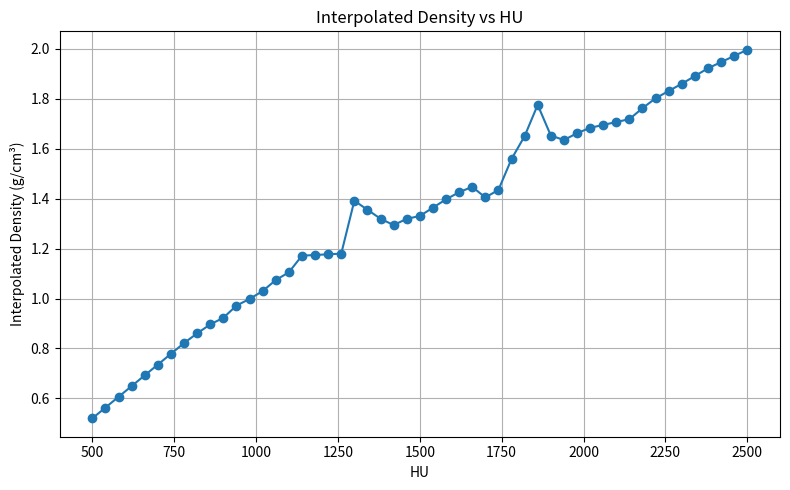

This figure's Python source:
import numpy as np
import matplotlib.pyplot as plt


# Assuming you have this mapping
element_names = ['H', 'C', 'N', 'O', 'Ca', 'P', 'Na', 'Mg', 'S', 'Cl', 'K', 'Fe', 'I', 'F', 'Sb', 'Sn']

# Tissues name
tissues = [
    "AdiposeTissue", "Blood", "Brain", "Breast", "CellNucleus", "EyeLens",
    "GITract", "Heart", "Kidney", "Liver", "Lung(deflated)",
    "Lymph", "Muscle", "Ovary", "Pancreas", "Cartilage", "RedMarrow",
    "Spongiosa", "YellowMarrow", "Skin", "Spleen", "Testis", "Thyroid",
    "SkeletonCortical", "SkeletonCranium", "SkeletonFemur", "SkeletonHumerus",
    "SkeletonMandible", "SkeletonRibs(2nd,6th)", "SkeletonRibs(10th)", "SkeletonSacrum",
    "SkeletonSpongiosa", "SkeletonVertebralColumn(C4)", "SkeletonVertebralColumn(D6,L3)",
    "A150", "Acrylic", "Alderson-lung", "Alderson-muscleA", "Alderson-muscleB", "AP6",
    #"AP/L2", "AP/SF1", "B100", 
    "B110", "BR12", "Ethoxyethanol",
    "EVA-28", "FrigerioGel", 
    # "FrigerioLiquid", 
    "GlycerolTrioleate", "GoodmanLiquid", 
    # "GriffithBreast", "GriffithLung", "GriffithMuscle", 
    "M3", "Magnesium", "Mylar/Melinex",
    "Nylon-6", "ParaffinWax", "PlasterOfParis", "Polyethylene", "Polystyrene", "PTFE",
    "PVC", "RF-1", "RicePowder", "RM-1", 
    # "RM/G1", "RM/L3", 
    # "RM/SR4", 
    "RossiGel", "RossiLiquid", "RW-1", "SB5", "WittLiquid", "WT1", "Water"
]

elements = np.array([
    [11.4, 59.8, 0.7, 27.8, 0.0, 0.0, 0.1, 0.0, 0.1, 0.1, 0.0, 0.0, 0.0, 0.0, 0.0, 0.0],
    [10.2, 11.0, 3.3, 74.5, 0.0, 0.1, 0.1, 0.0, 0.2, 0.3, 0.2, 0.1, 0.0, 0.0, 0.0, 0.0],
    [10.7, 14.5, 2.2, 71.2, 0.0, 0.4, 0.2, 0.0, 0.2, 0.3, 0.3, 0.0, 0.0, 0.0, 0.0, 0.0],
    [10.6, 33.2, 3.0, 52.7, 0.0, 0.1, 0.1, 0.0, 0.2, 0.1, 0.0, 0.0, 0.0, 0.0, 0.0, 0.0],
    [10.6, 9.0, 3.2, 74.2, 0.0, 2.6, 0.0, 0.0, 0.4, 0.0, 0.0, 0.0, 0.0, 0.0, 0.0, 0.0],
    [9.6, 19.5, 5.7, 64.6, 0.0, 0.1, 0.1, 0.0, 0.3, 0.1, 0.0, 0.0, 0.0, 0.0, 0.0, 0.0],
    [10.6, 11.5, 2.2, 75.1, 0.0, 0.1, 0.1, 0.0, 0.1, 0.2, 0.1, 0.0, 0.0, 0.0, 0.0, 0.0],
    [10.3, 12.1, 3.2, 73.4, 0.0, 0.1, 0.1, 0.0, 0.2, 0.3, 0.2, 0.1, 0.0, 0.0, 0.0, 0.0],
    [10.3, 13.2, 3.0, 72.4, 0.1, 0.2, 0.2, 0.0, 0.2, 0.2, 0.2, 0.0, 0.0, 0.0, 0.0, 0.0], 
    [10.2, 13.9, 3.0, 71.6, 0.0, 0.3, 0.2, 0.0, 0.3, 0.2, 0.3, 0.0, 0.0, 0.0, 0.0, 0.0],
    [10.3, 10.5, 3.1, 74.9, 0.0, 0.2, 0.2, 0.0, 0.3, 0.3, 0.2, 0.0, 0.0, 0.0, 0.0, 0.0],
    [10.8, 4.1, 1.1, 83.2, 0.0, 0.0, 0.3, 0.0, 0.1, 0.4, 0.0, 0.0, 0.0, 0.0, 0.0, 0.0],
    [10.2, 14.3, 3.4, 71.0, 0.0, 0.2, 0.1, 0.0, 0.3, 0.1, 0.4, 0.0, 0.0, 0.0, 0.0, 0.0],
    [10.5, 9.3, 2.4, 76.8, 0.0, 0.2, 0.2, 0.0, 0.2, 0.2, 0.2, 0.0, 0.0, 0.0, 0.0, 0.0],
    [10.6, 16.9, 2.2, 69.4, 0.0, 0.2, 0.2, 0.0, 0.1, 0.2, 0.2, 0.0, 0.0, 0.0, 0.0, 0.0],
    [9.6, 9.9, 2.2, 74.4, 0.0, 2.2, 0.5, 0.0, 0.9, 0.3, 0.0, 0.0, 0.0, 0.0, 0.0, 0.0],
    [10.5, 41.4, 3.4, 43.9, 0.0, 0.1, 0.0, 0.0, 0.2, 0.2, 0.2, 0.1, 0.0, 0.0, 0.0, 0.0],
    [8.5, 40.4, 2.8, 36.7, 7.4, 3.4, 0.1, 0.1, 0.2, 0.2, 0.1, 0.1, 0.0, 0.0, 0.0, 0.0],
    [11.5, 64.4, 0.7, 23.1, 0.0, 0.0, 0.1, 0, 0.1, 0.1, 0.0, 0.0, 0.0, 0.0, 0.0, 0.0],
    [10.0, 20.4, 4.2, 64.5, 0.0, 0.1, 0.2, 0.0, 0.2, 0.3, 0.1, 0.0, 0.0, 0.0, 0.0, 0.0],
    [10.3, 11.3, 3.2, 74.1, 0.0, 0.3, 0.1, 0.0, 0.2, 0.2, 0.3, 0.0, 0.0, 0.0, 0.0, 0.0],
    [10.6, 9.9, 2.0, 76.6, 0.0, 0.1, 0.2, 0.0, 0.2, 0.2, 0.2, 0.0, 0.0, 0.0, 0.0, 0.0], 
    [10.4, 11.9, 2.4, 74.5, 0.0, 0.1, 0.2, 0.0, 0.1, 0.2, 0.1, 0.0, 0.1, 0.0, 0.0, 0.0],
    [3.4, 15.5, 4.2, 43.5, 22.5, 10.3, 0.1, 0.2, 0.3, 0.0, 0.0, 0.0, 0.0, 0.0, 0.0, 0.0],    
    [5.0, 21.2, 4.0, 43.5, 17.6, 8.1, 0.1, 0.2, 0.3, 0.0, 0.0, 0.0, 0.0, 0.0, 0.0, 0.0],   
    [7.0, 34.5, 2.8, 36.8, 12.9, 5.5, 0.1, 0.1, 0.2, 0.1, 0.0, 0.0, 0.0, 0.0, 0.0, 0.0],
    [6.0, 31.4, 3.1, 36.9, 15.2, 7.0, 0.1, 0.1, 0.2, 0.0, 0.0, 0.0, 0.0, 0.0, 0.0, 0.0],    
    [4.6, 19.9, 4.1, 43.5, 18.7, 8.6, 0.1, 0.2, 0.3, 0.0, 0.0, 0.0, 0.0, 0.0, 0.0, 0.0],
    [6.4, 26.3, 3.9, 43.6, 13.1, 6.0, 0.1, 0.1, 0.3, 0.1, 0.1, 0.0, 0.0, 0.0, 0.0, 0.0],
    [5.6, 23.5, 4.0, 43.4, 15.6, 7.2, 0.1, 0.1, 0.3, 0.1, 0.1, 0.0, 0.0, 0.0, 0.0, 0.0], 
    [7.4, 30.2, 3.7, 43.8, 9.8, 4.5, 0.0, 0.1, 0.2, 0.1, 0.1, 0.1, 0.0, 0.0, 0.0, 0.0], 
    [8.5, 40.4, 2.8, 36.7, 7.4, 3.4, 0.1, 0.1, 0.2, 0.2, 0.1, 0.1, 0.0, 0.0, 0.0, 0.0],
    [6.3, 26.1, 3.9, 43.5, 13.3, 6.1, 0.1, 0.1, 0.3, 0.1, 0.1, 0.1, 0.0, 0.0, 0.0, 0.0],
    [7.0, 28.7, 3.8, 43.7, 11.1, 5.1, 0.0, 0.1, 0.2, 0.1, 0.1, 0.1, 0.0, 0.0, 0.0, 0.0], 
    [10.1, 77.7, 3.5, 5.2, 1.8, 0.0, 0.0, 0.0, 0.0, 0.0, 0.0, 0.0, 0.0, 1.7, 0.0, 0.0],
    [8.0, 60.0, 0.0, 32.0, 0.0, 0.0, 0.0, 0.0, 0.0, 0.0, 0.0, 0.0, 0.0, 0.0, 0.0, 0.0],
    [5.7, 74.0, 2.0, 18.1, 0.0, 0.0, 0.0, 0.0, 0.0, 0.0, 0.0, 0.0, 0.0, 0.0, 0.2, 0.0],
    [8.9, 66.8, 3.1, 21.1, 0.0, 0.0, 0.0, 0.0, 0.0, 0.0, 0.0, 0.0, 0.0, 0.0, 0.1, 0.0],
    [8.8, 64.4, 4.1, 20.4, 0.0, 0.0, 0.0, 0.0, 0.0, 2.2, 0.0, 0.0, 0.0, 0.0, 0.1, 0.0],
    [8.4, 69.1, 2.4, 16.9, 0.0, 0.0, 0.0, 0.0, 0.0, 0.1, 0.0, 0.0, 0.0, 3.1, 0.0, 0.0],
    #[12.1, 29.3, 0.8, 57.4, 0.002, 0.2, 0.1, 0.002, 0.0, 0.1, 0.03, 0.0, 0.0, 0.0, 0.0, 0.0],
    #[12.0, 75.5, 0.8, 11.1, 0.02, 0.01, 0.1, 0.0, 0.1, 0.4, 0.03, 0.0, 0.0, 0.0, 0.0, 0.0],
    # [6.6, 53.7, 2.2, 3.2, 17.7, 0.0, 0.0, 0.0, 0.0, 0.0, 0.0, 0.0, 0.0, 16.7, 0.0, 0.0],
    [3.7, 37.1, 3.2, 4.8, 26.3, 0.0, 0.0, 0.0, 0.0, 0.0, 0.0, 0.0, 0.0, 24.9, 0.0, 0.0],
    [8.7, 69.9, 2.4, 17.9, 1.0, 0.0, 0.0, 0.0, 0.0, 0.1, 0.0, 0.0, 0.0, 0.0, 0.0, 0.0],
    [11.2, 53.3, 0.0, 35.5, 0.0, 0.0, 0.0, 0.0, 0.0, 0.0, 0.0, 0.0, 0.0, 0.0, 0.0, 0.0],
    [12.3, 77.3, 0.0, 10.4, 0.0, 0.0, 0.0, 0.0, 0.0, 0.0, 0.0, 0.0, 0.0, 0.0, 0.0, 0.0,],
    [10.0, 12.0, 4.0, 73.3, 0.0, 0.0, 0.4, 0.0, 0.2, 0.1, 0.0, 0.0, 0.0, 0.0, 0.0, 0.0],
    # [10.2, 12.3, 3.5, 72.9, 0.01, 0.2, 0.1, 0.02, 0.3, 0.1, 0.4, 0.0, 0.0, 0.0, 0.0, 0.0],
    [11.8, 77.3, 0.0, 10.9, 0.0, 0.0, 0.0, 0.0, 0.0, 0.0, 0.0, 0.0, 0.0, 0.0, 0.0, 0.0],
    [10.2, 12.0, 3.6, 74.2, 0.0, 0.0, 0.0, 0.0, 0.0, 0.0, 0.0, 0.0, 0.0, 0.0, 0.0, 0.0],
    # [9.4, 61.9, 3.6, 24.5, 0.6, 0.0, 0.0, 0.01, 0.0, 0.0, 0.0, 0.0, 0.0, 0.0, 0.0, 0.01],
    # [8.0, 60.8, 4.2, 24.8, 2.1, 0.0, 0.0, 0.1, 0.0, 0.0, 0.0, 0.0, 0.0, 0.0, 0.0, 0.02],
    # [9.0, 60.2, 2.8, 26.6, 1.4, 0.0, 0.0, 0.0, 0.0, 0.0, 0.0, 0.0, 0.0, 0.0, 0.0, 0.01],
    [11.4, 65.6, 0.0, 9.2, 0.3, 0.0, 0.0, 13.5, 0.0, 0.0, 0.0, 0.0, 0.0, 0.0, 0.0, 0.0],
    [0.0, 0.0, 0.0, 0.0, 0.0, 0.0, 0.0, 100.0, 0.0, 0.0, 0.0, 0.0, 0.0, 0.0, 0.0, 0.0],
    [4.2, 62.5, 0.0, 33.3, 0.0, 0.0, 0.0, 0.0, 0.0, 0.0, 0.0, 0.0, 0.0, 0.0, 0.0, 0.0],
    [9.8, 63.7, 12.4, 14.1, 0.0, 0.0, 0.0, 0.0, 0.0, 0.0, 0.0, 0.0, 0.0, 0.0, 0.0, 0.0],
    [15.0, 85.0, 0.0, 0.0, 0.0, 0.0, 0.0, 0.0, 0.0, 0.0, 0.0, 0.0, 0.0, 0.0, 0.0, 0.0],
    [2.3, 0.0, 0.0, 55.8, 23.3, 0.0, 0.0, 0.0, 18.6, 0.0, 0.0, 0.0, 0.0, 0.0, 0.0, 0.0],
    [14.4, 85.6, 0.0, 0.0, 0.0, 0.0, 0.0, 0.0, 0.0, 0.0, 0.0, 0.0, 0.0, 0.0, 0.0, 0.0],
    [7.7, 92.3, 0.0, 0.0, 0.0, 0.0, 0.0, 0.0, 0.0, 0.0, 0.0, 0.0, 0.0, 0.0, 0.0, 0.0],
    [0.0, 24.0, 0.0, 0.0, 0.0, 0.0, 0.0, 0.0, 0.0, 0.0, 0.0, 0.0, 0.0, 76.0, 0.0, 0.0],
    [4.8, 38.5, 0.0, 0.0, 0.0, 0.0, 0.0, 0.0, 0.0, 56.7, 0.0, 0.0, 0.0, 0.0, 0.0, 0.0],
    [14.1, 84.1, 0.0, 0.9, 0.6, 0.0, 0.0, 0.3, 0.0, 0.0, 0.0, 0.0, 0.0, 0.0, 0.0, 0.0],
    [6.2, 44.4, 0.0, 49.4, 0.0, 0.0, 0.0, 0.0, 0.0, 0.0, 0.0, 0.0, 0.0, 0.0, 0.0, 0.0],
    [12.2, 73.4, 0.0, 6.4, 2.0, 0.0, 0.0, 6.0, 0.0, 0.0, 0.0, 0.0, 0.0, 0.0, 0.0, 0.0],
    # [10.2, 9.4, 2.4, 77.4, 0.0, 0.03, 0.1, 0.0, 0.1, 0.2, 0.2, 0.0, 0.0, 0.0, 0.0, 0.0],
    # [10.2, 12.8, 2.2, 74.1, 0.0, 0.03, 0.1, 0.0, 0.2, 0.2, 0.2, 0.0, 0.0, 0.0, 0.0, 0.0],
    # [10.1, 73.6, 2.2, 13.7, 0.0, 0.03, 0.01, 0.003, 0.1, 0.1, 0.2, 0.0, 0.0, 0.0, 0.0, 0.0],
    [9.8, 15.7, 3.6, 70.9, 0.0, 0.0, 0.0, 0.0, 0.0, 0.0, 0.0, 0.0, 0.0, 0.0, 0.0, 0.0],
    [9.8, 15.6, 3.6, 71.0, 0.0, 0.0, 0.0, 0.0, 0.0, 0.0, 0.0, 0.0, 0.0, 0.0, 0.0, 0.0],
    [13.2, 79.4, 0.0, 3.8, 2.7, 0.0, 0.0, 0.9, 0.0, 0.0, 0.0, 0.0, 0.0, 0.0, 0.0, 0.0],
    [2.6, 30.6, 1.0, 38.9, 26.8, 0.0, 0.0, 0.0, 0.0, 0.1, 0.0, 0.0, 0.0, 0.0, 0.0, 0.0],
    [4.7, 0.0, 0.0, 56.8, 0.0, 10.9, 0.0, 0.0, 0.0, 0.0, 27.6, 0.0, 0.0, 0.0, 0.0, 0.0],
    [8.1, 67.2, 2.4, 19.9, 2.3, 0.0, 0.0, 0.0, 0.0, 0.1, 0.0, 0.0, 0.0, 0.0, 0.0, 0.0],
    [11.19, 0.0, 0.0, 88.81, 0.0, 0.0, 0.0, 0.0, 0.0, 0.0, 0.0, 0.0, 0.0, 0.0, 0.0, 0.0]
])

# Convert to percentage
elements = np.round(elements / 100.0, 5) 

# Density (g/cm^3)
density = np.array([
    0.95, 1.06, 1.04, 1.02, 1.00, 1.07, 1.03, 1.06, 1.05,
    1.06, 1.05, 1.03, 1.05, 1.05, 1.04, 1.1, 1.03, 1.18, 
    0.98, 1.09, 1.06, 1.04, 1.05, 1.92, 1.61, 1.33, 1.46, 
    1.68, 1.41, 1.52, 1.29, 1.18, 1.42, 1.33, 1.12, 1.17, 
    0.32, 1.00, 1.00, 0.91, 
    # 0.92, 0.92, 1.45, 
    1.79, 0.97, 
    0.93, 0.95, 1.12, 
    # 1.08, 
    0.92, 1.07, 
    # 1.10, 0.26, 1.12, 
    1.05, 1.74, 1.40, 1.13, 0.93, 2.32, 0.92, 1.05, 2.10, 
    1.35, 0.93, 0.84, 1.03, 
    # 1.07, 1.04, 1.03, 
    1.10, 1.11, 
    0.97, 1.87, 1.72, 1.02, 1.0
])

hounsfieldUnits = np.array([
    930, 1055, 1037, 1003, 1003, 1050, 1023, 1055, 1043,
    1053, 1044,1028, 1042, 1045, 1032, 1098, 1014, 1260, 
    958, 1075, 1054, 1032, 1040, 2376, 1903, 1499, 1683, 
    2006, 1595, 1763, 1413, 1260, 1609, 1477, 1098, 1114, 
    314, 982, 995, 875, 
    # 917, 901, 1665, 
    2203, 936, 910, 
    929, 1106, 
    # 1073, 
    896, 1056, 
    # 1068, 255, 1095, 
    1050, 1859, 
    1291, 1086, 925, 3022, 911, 983, 1869, 1717, 926, 797,  
    1041, 
    # 1062, 1031, 994, 
    1081, 1090, 986, 2313, 2144,
    996, 1000
])

# Sort HU and density arrays together
sortedIndices = np.argsort(hounsfieldUnits)
HUsorted = hounsfieldUnits[sortedIndices]
densitySorted = density[sortedIndices]
compositionSorted = elements[sortedIndices]

# Interpolation function
def interpolateVoxelMaterialWithDensity(HUvalue, HUtable, densityTable, compositionTable):
    idx = np.searchsorted(HUtable, HUvalue) - 1
    idx = np.clip(idx, 0, len(HUtable) - 2)

    hu1, hu2 = HUtable[idx], HUtable[idx + 1]
    dens1, dens2 = densityTable[idx], densityTable[idx + 1]
    comp1, comp2 = compositionTable[idx], compositionTable[idx + 1]

    alpha = (HUvalue - hu1) / (hu2 - hu1)

    interpDensity = dens1 * (1 - alpha) + dens2 * alpha

    # Use mass-weighted interpolation for composition
    mass1 = comp1 * dens1
    mass2 = comp2 * dens2
    interpMass = mass1 * (1 - alpha) + mass2 * alpha

    # Normalize back to get final composition
    interpComp = interpMass / interpDensity

    # Safety normalization (optional)
    interpComp = np.clip(interpComp, 0, 1)
    interpComp /= interpComp.sum()

    return interpDensity, interpComp


# Interpolate from HU = 500 to 2500 in steps of 5
HUvalues = np.arange(500, 2500 + 1, 40)
interpolatedDensities = []
interpolatedCompositions = []

for hu in HUvalues:
    dens, comp = interpolateVoxelMaterialWithDensity(hu, HUsorted, densitySorted, compositionSorted)
    interpolatedDensities.append(dens)
    interpolatedCompositions.append(comp)

interpolatedDensities = np.array(interpolatedDensities)
interpolatedCompositions = np.array(interpolatedCompositions)
print(interpolatedDensities.shape) 
print(interpolatedCompositions.shape)

properties = np.column_stack((interpolatedCompositions, interpolatedDensities, HUvalues))

plt.figure(figsize=(8, 5))
plt.plot(HUvalues, interpolatedDensities, marker='o')
plt.xlabel("HU")
plt.ylabel("Interpolated Density (g/cm³)")
plt.title("Interpolated Density vs HU")
plt.grid(True)
plt.tight_layout()
plt.savefig("InterpolatedDensity.png")
plt.close()

# Save interpolated components to a npy file
np.save("InterpolatedCompositions.npy", properties)
print("Interpolated compositions saved to InterpolatedCompositions.npy"
      " with shape:", properties.shape)

# Save in a txt file for TOPAS
with open("InterpolationData.txt", "w") as f:
    for i in range(len(HUvalues)):
        hu = HUvalues[i]
        dens = interpolatedDensities[i]
        comp = interpolatedCompositions[i]
        
        # Format as HU (integer), density, followed by a space
        # The space at the end of the f-string ensures a separation
        # from the first element in the composition list.
        line = f'{hu} {dens:.5f} '
        line += " ".join(f'{c:.5f}' for c in comp)
        line += '\n'
        
        f.write(line)

print(f'Interpolation data saved to InterpolationData.txt with {len(HUvalues)} entries for C++ TOPAS.')
